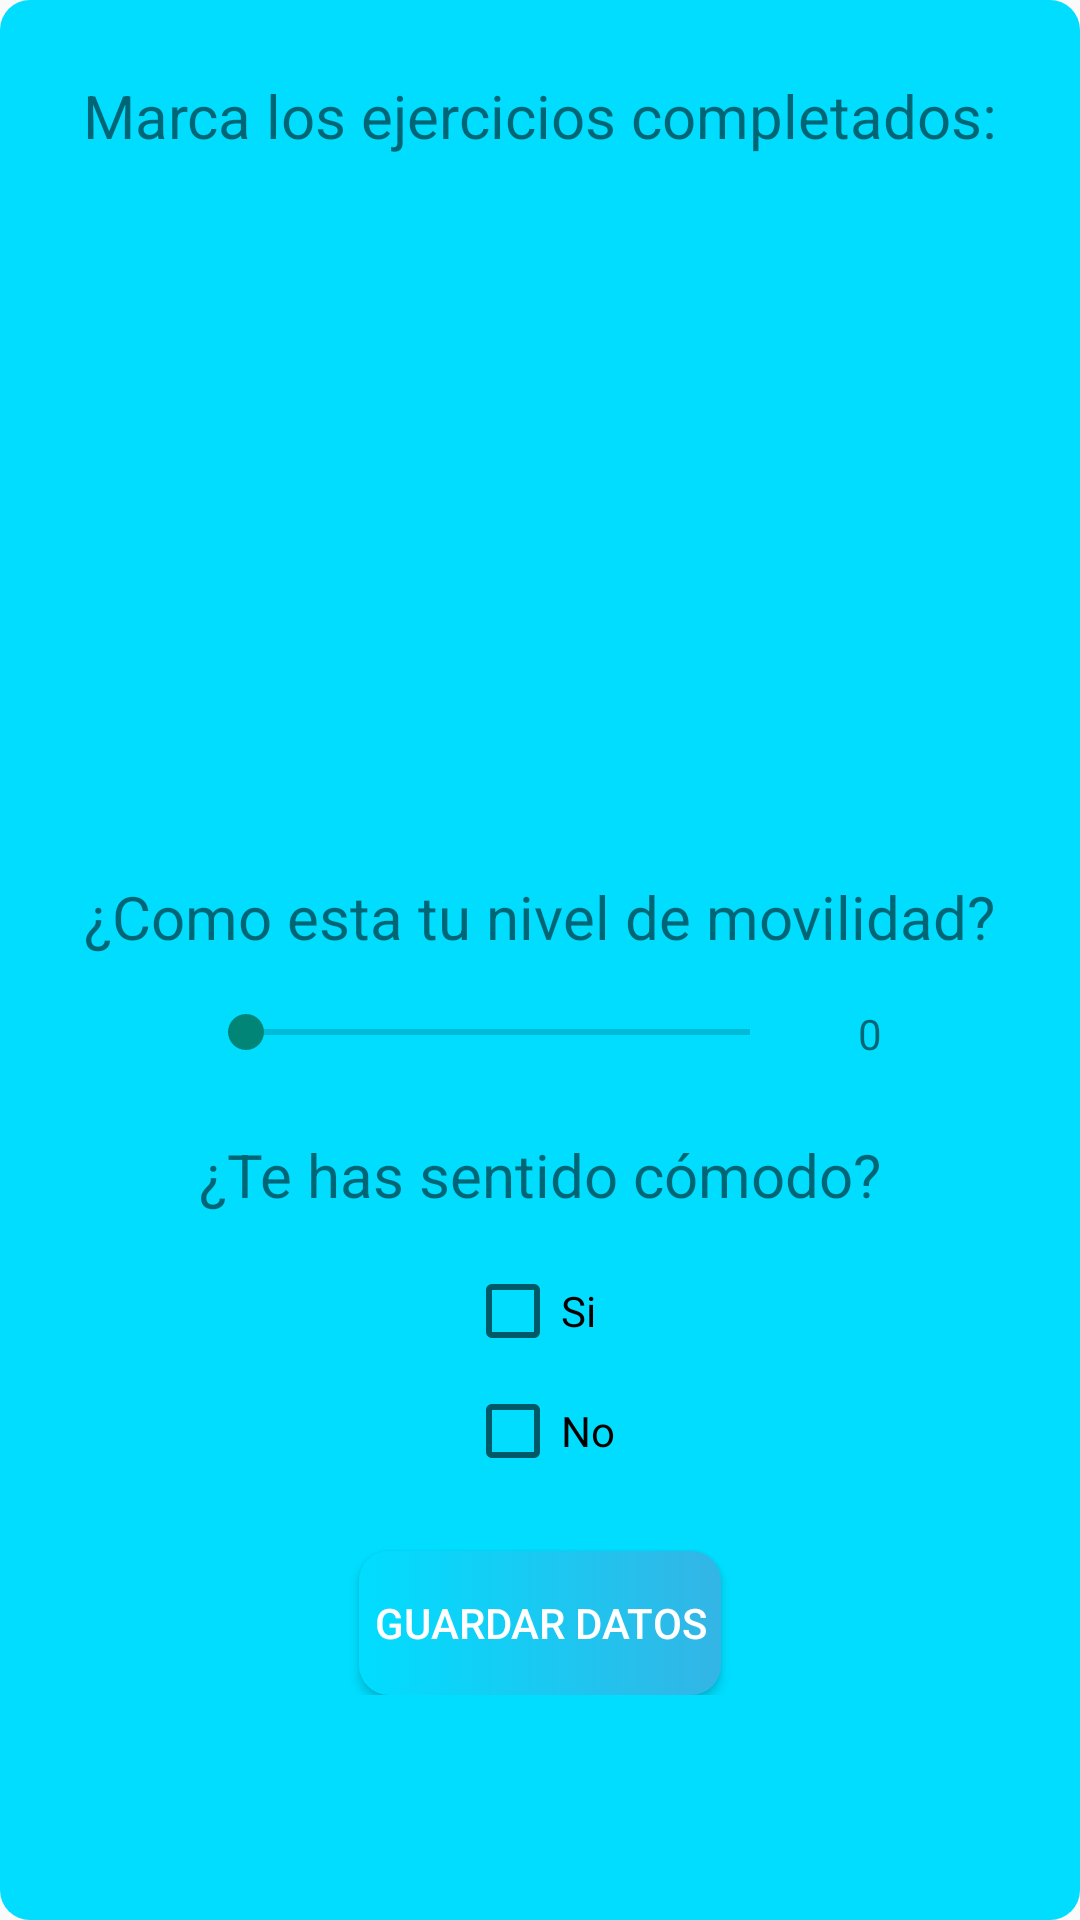

Layout XML and referenced resources for this Android screen:
<!-- AndroidManifest.xml: application theme Theme.AppCompat.Light.NoActionBar -->
<!-- res/layout/save_exercice_alert.xml -->
<?xml version="1.0" encoding="utf-8"?>
<androidx.constraintlayout.widget.ConstraintLayout
    xmlns:android="http://schemas.android.com/apk/res/android"
    xmlns:app="http://schemas.android.com/apk/res-auto"
    xmlns:tools="http://schemas.android.com/tools"
    android:layout_width="match_parent"
    android:padding="25dp"
    android:background="@drawable/main_button"
    android:layout_height="match_parent">

    <androidx.constraintlayout.widget.ConstraintLayout
        android:id="@+id/sea_mainLayout"
        android:layout_width="wrap_content"
        android:layout_height="wrap_content"

        app:layout_constraintEnd_toEndOf="parent"
        app:layout_constraintStart_toStartOf="parent"
        app:layout_constraintTop_toTopOf="parent">


        <TextView
            android:id="@+id/sea_list_title"
            android:layout_width="wrap_content"
            android:layout_height="wrap_content"
            android:text="Marca los ejercicios completados:"
            android:textSize="20sp"
            app:layout_constraintEnd_toEndOf="parent"
            app:layout_constraintStart_toStartOf="parent"
            app:layout_constraintTop_toTopOf="parent" />

        <ListView
            android:id="@+id/sea_listView"
            android:layout_width="200dp"
            android:layout_height="200dp"
            android:layout_marginTop="16dp"
            android:divider="#00000000"
            android:dividerHeight="10dip"
            app:layout_constraintEnd_toEndOf="parent"
            app:layout_constraintStart_toStartOf="parent"
            app:layout_constraintTop_toBottomOf="@+id/sea_list_title" />


        <TextView
            android:id="@+id/sea_mov_title"
            android:layout_width="wrap_content"
            android:layout_height="wrap_content"
            android:layout_marginTop="24dp"
            android:text="¿Como esta tu nivel de movilidad?"
            android:textSize="20sp"
            app:layout_constraintEnd_toEndOf="parent"
            app:layout_constraintStart_toStartOf="parent"
            app:layout_constraintTop_toBottomOf="@+id/sea_listView" />


        <androidx.constraintlayout.widget.ConstraintLayout
            android:id="@+id/sea_seekLayout"
            android:layout_width="wrap_content"
            android:layout_height="wrap_content"
            android:layout_marginTop="16dp"
            app:layout_constraintEnd_toEndOf="parent"
            app:layout_constraintStart_toStartOf="parent"
            app:layout_constraintTop_toBottomOf="@+id/sea_mov_title">

            <SeekBar
                android:id="@+id/sea_seekBar"
                android:layout_width="200dp"
                android:layout_height="wrap_content"
                app:layout_constraintStart_toStartOf="parent"
                app:layout_constraintTop_toTopOf="parent" />

            <TextView
                android:id="@+id/sea_seekValue"
                android:layout_width="wrap_content"
                android:layout_height="wrap_content"
                android:layout_marginStart="20dp"
                android:text="0"
                app:layout_constraintStart_toEndOf="@+id/sea_seekBar"
                app:layout_constraintTop_toTopOf="parent" />

        </androidx.constraintlayout.widget.ConstraintLayout>


        <TextView
            android:id="@+id/sea_cm_title"
            android:layout_width="wrap_content"
            android:layout_height="wrap_content"
            android:layout_marginTop="24dp"
            android:text="¿Te has sentido cómodo?"
            android:textSize="20sp"
            app:layout_constraintEnd_toEndOf="parent"
            app:layout_constraintStart_toStartOf="parent"
            app:layout_constraintTop_toBottomOf="@+id/sea_seekLayout" />

        <androidx.constraintlayout.widget.ConstraintLayout
            android:id="@+id/sea_boxLayout"
            android:layout_width="wrap_content"
            android:layout_height="wrap_content"
            android:layout_marginTop="16dp"
            app:layout_constraintEnd_toEndOf="parent"
            app:layout_constraintStart_toStartOf="parent"
            app:layout_constraintTop_toBottomOf="@+id/sea_cm_title">

            <CheckBox
                android:id="@+id/sea_afirmative_box"
                android:layout_width="wrap_content"
                android:layout_height="wrap_content"
                android:text="Si"
                app:layout_constraintStart_toStartOf="parent"
                app:layout_constraintTop_toTopOf="parent" />

            <CheckBox
                android:id="@+id/sea_negative_box"
                android:layout_width="wrap_content"
                android:layout_height="wrap_content"
                android:layout_marginTop="8dp"
                android:text="No"
                app:layout_constraintStart_toStartOf="parent"
                app:layout_constraintTop_toBottomOf="@+id/sea_afirmative_box" />

        </androidx.constraintlayout.widget.ConstraintLayout>

        <Button
            android:id="@+id/sea_finish"
            android:layout_width="wrap_content"
            android:layout_height="wrap_content"
            android:layout_marginTop="24dp"
            android:background="@drawable/boton_1"
            android:padding="5dp"
            android:text="Guardar datos"
            android:textAlignment="center"
            android:textColor="#FFFFFF"
            app:layout_constraintEnd_toEndOf="parent"
            app:layout_constraintStart_toStartOf="parent"
            app:layout_constraintTop_toBottomOf="@+id/sea_boxLayout" />


    </androidx.constraintlayout.widget.ConstraintLayout>


</androidx.constraintlayout.widget.ConstraintLayout>
<!-- resources referenced by this layout -->
<resources>
  <!-- drawable boton_1 (drawable) -->
  <?xml version="1.0" encoding="utf-8"?>
  <selector xmlns:android="http://schemas.android.com/apk/res/android">
  <item>
      <shape android:shape="rectangle">
          <gradient android:startColor="@android:color/holo_blue_bright" android:endColor="@android:color/holo_blue_light" />
          <corners android:radius="10dp"/>
      </shape>
  </item>
  </selector>
  <!-- drawable main_button (drawable) -->
  <?xml version="1.0" encoding="utf-8"?>
  <selector xmlns:android="http://schemas.android.com/apk/res/android">
      <item>
          <shape android:shape="rectangle">
              <solid android:color="@android:color/holo_blue_bright"/>
              <corners android:radius="10dp"/>
          </shape>
      </item>
  </selector>
</resources>
